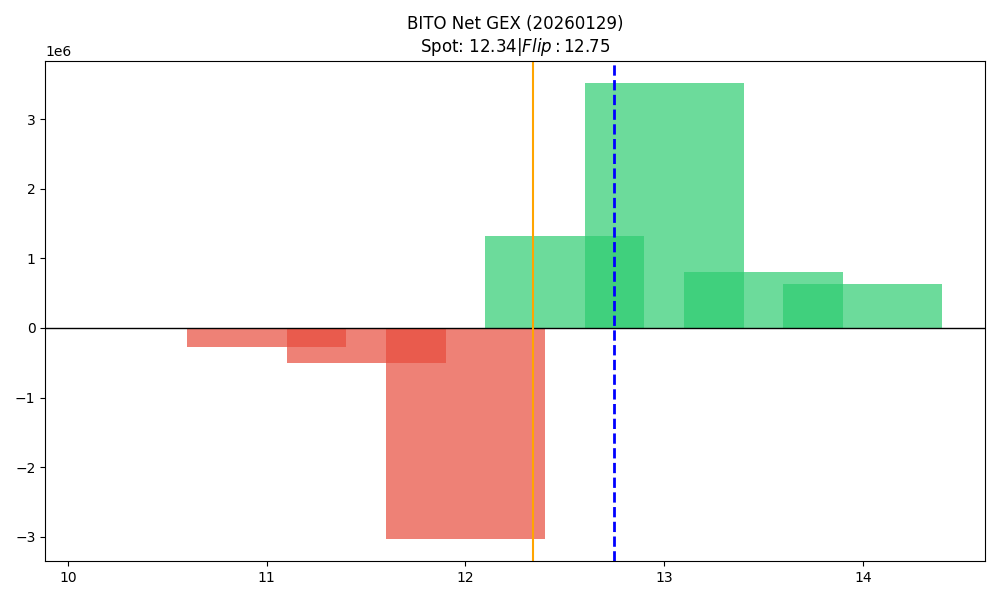

The file beside this chart, header and first rows:
strike, call_gex, put_gex, call_dex, put_dex, net_greek_delta, net_gex
10.5, 1183, 14021, 8861, -18194, -0.06634, -12837
11.0, 29933, 308066, 153236, -224582, -0.04377, -278132
11.5, 24803, 534391, 72665, -292716, -0.1221, -509588
12.0, 768086, 3791860, 1211254, -2636340, -0.1788, -3023774
12.5, 3242107, 1924061, 2094730, -5174818, -0.2662, 1318045
13.0, 3514875, 1024, 1773283, -7163493, -0.2685, 3513851
13.5, 850147, 43748, 365091, -1021651, -0.09166, 806399
14.0, 671427, 39929, 416642, -1453242, -0.1199, 631498
